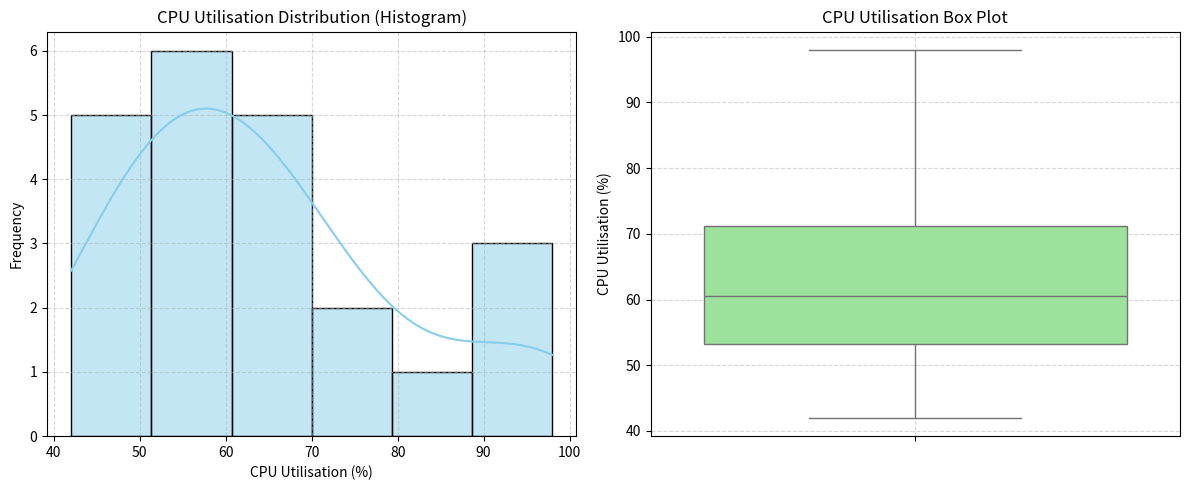

Recreate this plot in Python.
import pandas as pd
import numpy as np
import matplotlib.pyplot as plt
import seaborn as sns

# Data setup
cpu_usage = pd.Series([
    42, 45, 48, 51, 47,
    53, 55, 57, 54, 59,
    61, 63, 60, 65, 67,
    69, 72, 74, 81, 92,
    96, 98
])

# 1. Calculate descriptive statistics
mean_val = cpu_usage.mean()
median_val = cpu_usage.median()
var_val = cpu_usage.var()
std_val = cpu_usage.std()
q1 = cpu_usage.quantile(0.25)
q3 = cpu_usage.quantile(0.75)
iqr = q3 - q1

print("--- 1. Descriptive Statistics ---")
print(f"Mean: {mean_val:.2f}%")
print(f"Median: {median_val:.2f}%")
print(f"Variance: {var_val:.2f}")
print(f"Standard Deviation: {std_val:.2f}%")
print(f"Q1 (25th Percentile): {q1}%")
print(f"Q3 (75th Percentile): {q3}%")
print(f"IQR: {iqr}%\n")

# 2. Use the IQR method to identify potential high-utilisation outliers
upper_bound = q3 + 1.5 * iqr
outliers = cpu_usage[cpu_usage > upper_bound]

print("--- 2. Outlier Detection (IQR Method) ---")
print(f"Upper Bound Threshold: {upper_bound}%")
print(f"High-utilisation outliers: {outliers.tolist() if not outliers.empty else 'None'}\n")

# 3. Create a histogram and box plot to describe the distribution
fig, axes = plt.subplots(1, 2, figsize=(12, 5))

# Histogram with KDE
sns.histplot(cpu_usage, bins=6, kde=True, ax=axes[0], color='skyblue')
axes[0].set_title("CPU Utilisation Distribution (Histogram)")
axes[0].set_xlabel("CPU Utilisation (%)")
axes[0].set_ylabel("Frequency")
axes[0].grid(True, linestyle="--", alpha=0.5)

# Box Plot
sns.boxplot(y=cpu_usage, ax=axes[1], color='lightgreen')
axes[1].set_title("CPU Utilisation Box Plot")
axes[1].set_ylabel("CPU Utilisation (%)")
axes[1].grid(True, linestyle="--", alpha=0.5)

plt.tight_layout()
plt.show()

# 4. Calculate percentage of days where CPU utilisation exceeded 80%
exceed_80_pct = (cpu_usage > 80).mean() * 100

print("--- 4. Capacity Analysis (>80% Utilisation) ---")
print(f"Percentage of days exceeding 80% utilisation: {exceed_80_pct:.2f}%\n")

# 5. Recommendation based on statistical evidence
print("--- 5. Engineering Recommendation ---")
print("""
Recommendation:
The company should investigate the high-utilisation days first before immediately increasing server capacity.

Statistical Reasoning:
- Central Tendency: The median utilisation (around 62%) and mean are well below the critical 80% threshold, 
  indicating that for most days, the current infrastructure handles the workload comfortably.
- Frequency of Spikes: Days exceeding 80% utilisation account for only a minor fraction of the period 
  (approximately 18.2%). 
- Distribution & Outliers: The statistical spread shows that high usage is concentrated in a few upper-end points 
  rather than a chronic shift across the entire dataset. This points towards specific transient events (such as 
  unoptimized batch processes or traffic surges) rather than permanent infrastructure saturation. 
  Optimizing these workloads is a more cost-effective first step than scaling hardware prematurely.
""")
